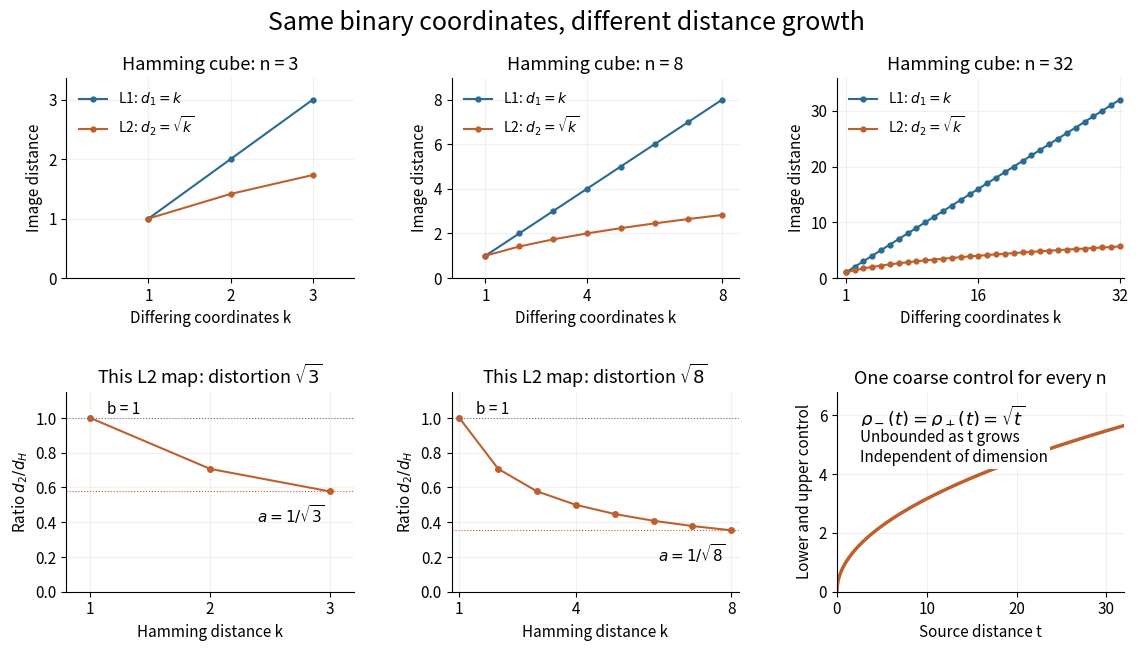

This chart was generated by the following Python code:
"""Draw hamming-cube-distance-scaling.png in the current working directory.

Uses the repository's NumPy/Matplotlib environment; tested with Python 3.14.4.
Checks every unordered pair for n=1,3,8 and every distance class for n=32.
"""

from itertools import combinations, product
from math import comb

import matplotlib

matplotlib.use("Agg")

import matplotlib.pyplot as plt
import numpy as np


def verify_distances():
    for n in (1, 3, 8):
        vertices = np.array(list(product((0, 1), repeat=n)), dtype=int)
        counts = np.zeros(n + 1, dtype=int)
        ratios = []
        for i, j in combinations(range(len(vertices)), 2):
            delta = vertices[i] - vertices[j]
            # Independently count the differing positions, then compare norms.
            k = sum(a != b for a, b in zip(vertices[i], vertices[j]))
            d1, d2 = np.linalg.norm(delta, 1), np.linalg.norm(delta, 2)
            assert d1 == k
            assert np.isclose(d2, np.sqrt(k))
            ratios.append(d2 / k)
            counts[k] += 1
        assert counts.sum() == comb(2**n, 2)
        assert all(counts[k] == 2**(n - 1) * comb(n, k) for k in range(1, n + 1))
        assert np.isclose(max(ratios) / min(ratios), np.sqrt(n))
    # Full enumeration at n=32 is infeasible. Each class is represented by
    # zero versus a vector with exactly k ones; the coordinate proof covers
    # every pair because each difference coordinate has square 0 or 1.
    for k in range(1, 33):
        delta = np.array([1] * k + [0] * (32 - k))
        assert np.linalg.norm(delta, 1) == k
        assert np.isclose(np.linalg.norm(delta, 2), np.sqrt(k))
    assert np.isclose(np.sqrt(32), 4 * np.sqrt(2))


def main():
    verify_distances()
    plt.rcParams.update({"font.size": 11, "axes.titlesize": 13})
    fig, axes = plt.subplots(2, 3, figsize=(11.5, 6.5), facecolor="white")
    blue, orange = "#296b91", "#bd602d"
    for column, n in enumerate((3, 8, 32)):
        k = np.arange(1, n + 1)
        ax = axes[0, column]
        ax.plot(k, k, "o-", color=blue, ms=3.5, label=r"L1: $d_1=k$")
        ax.plot(k, np.sqrt(k), "o-", color=orange, ms=3.5, label=r"L2: $d_2=\sqrt{k}$")
        ax.set(title=f"Hamming cube: n = {n}", xlabel="Differing coordinates k",
               ylabel="Image distance", xlim=(0, n + 0.5), ylim=(0, n * 1.12))
        ax.set_xticks([1, 2, 3] if n == 3 else [1, n // 2, n])
        ax.legend(loc="upper left", frameon=False, fontsize=10)

    for column, n in enumerate((3, 8)):
        ax = axes[1, column]
        k = np.arange(1, n + 1)
        ax.plot(k, 1 / np.sqrt(k), "o-", color=orange, ms=4)
        ax.axhline(1, color="#777777", lw=0.8, ls=":")
        ax.axhline(1 / np.sqrt(n), color=orange, lw=0.8, ls=":")
        ax.set(title=rf"This L2 map: distortion $\sqrt{{{n}}}$",
               xlabel="Hamming distance k", ylabel=r"Ratio $d_2/d_H$",
               xlim=(0.8, n + 0.2), ylim=(0, 1.15))
        ax.set_xticks([1, 2, 3] if n == 3 else [1, n // 2, n])
        ax.annotate("b = 1", (1, 1), xytext=(12, 3), textcoords="offset points")
        ax.annotate(rf"$a=1/\sqrt{{{n}}}$", (n, 1 / np.sqrt(n)),
                    xytext=(-4, -23), textcoords="offset points", ha="right")

    ax = axes[1, 2]
    t = np.linspace(0, 32, 400)
    ax.plot(t, np.sqrt(t), color=orange, lw=2.5)
    ax.set(title="One coarse control for every n", xlabel="Source distance t",
           ylabel="Lower and upper control", xlim=(0, 32), ylim=(0, 6.8))
    ax.text(0.08, 0.83, r"$\rho_-(t)=\rho_+(t)=\sqrt{t}$", transform=ax.transAxes, fontsize=13)
    ax.text(0.08, 0.65, "Unbounded as t grows\nIndependent of dimension", transform=ax.transAxes,
            bbox={"facecolor": "white", "edgecolor": "none", "pad": 2})
    for ax in axes.flat:
        ax.grid(alpha=0.18)
        ax.spines[["top", "right"]].set_visible(False)
    fig.suptitle("Same binary coordinates, different distance growth", fontsize=18, y=0.985)
    fig.subplots_adjust(left=0.065, right=0.985, bottom=0.09, top=0.88, hspace=0.57, wspace=0.34)
    fig.savefig("hamming-cube-distance-scaling.png", dpi=110, facecolor="white", transparent=False)
    plt.close(fig)


if __name__ == "__main__":
    main()
